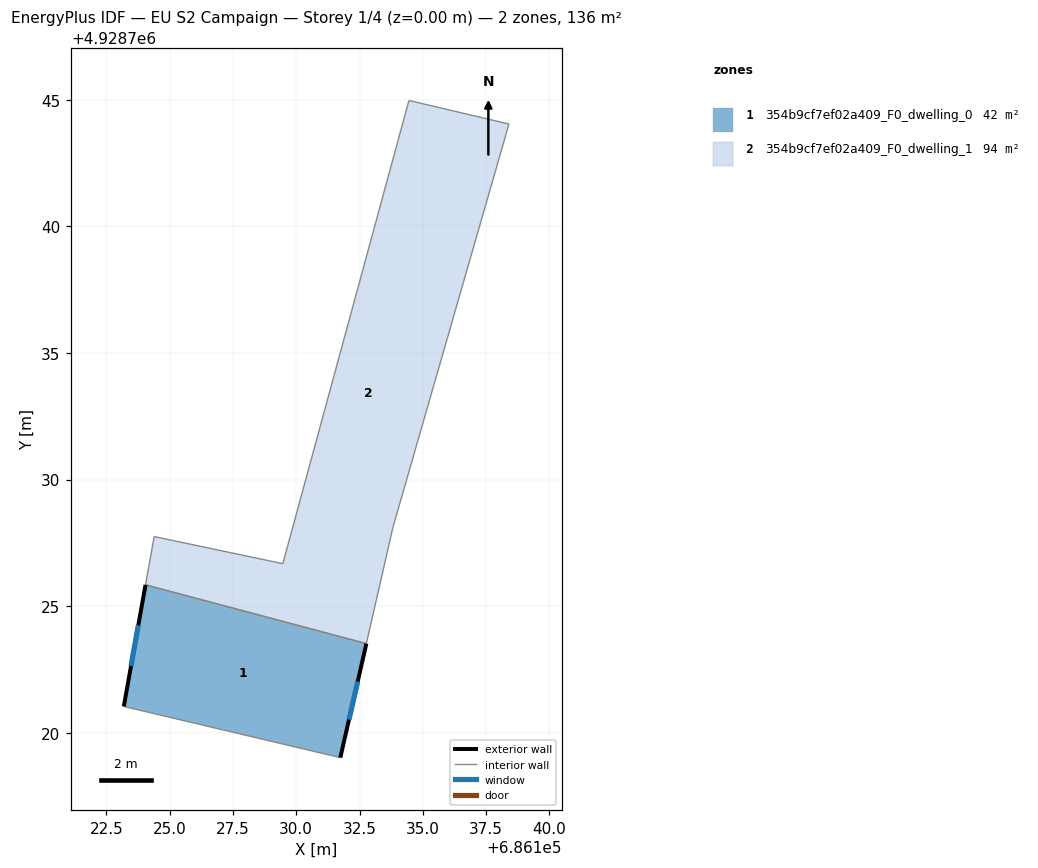
=== STOREY PLAN SPEC (per zone: floor XY polygon, exterior-wall plan segments, windows/doors) ===
zone 1: 354b9cf7ef02a409_F0_dwelling_0  (42.2 m²)
  floor: (686132.77, 4928723.53) (686131.74, 4928719.02) (686123.19, 4928721.04) (686124.05, 4928725.85)
  exterior wall: (686124.05, 4928725.85) – (686123.19, 4928721.04)  [4.9 m]
    window: (686123.76, 4928724.25) – (686123.48, 4928722.64)  [1.6 m²]
  exterior wall: (686131.74, 4928719.02) – (686132.77, 4928723.53)  [4.6 m]
    window: (686132.08, 4928720.52) – (686132.43, 4928722.02)  [1.5 m²]
  interior walls: 2
zone 2: 354b9cf7ef02a409_F0_dwelling_1  (94.0 m²)
  floor: (686138.40, 4928744.04) (686133.82, 4928728.12) (686132.77, 4928723.53) (686124.05, 4928725.85) (686124.39, 4928727.75) (686125.14, 4928727.59) (686129.47, 4928726.68) (686134.45, 4928744.97)
  interior walls: 8

=== DERIVED (storey summary) ===
Building: EU S2 Campaign
Storey: 1 of 4  (floor level z = 0.00 m)
Storey gross floor area: 136.2 m²
Zones on this storey: 2
  - 354b9cf7ef02a409_F0_dwelling_0: floor 42.2 m²; exterior wall 9.5 m (28.5 m²); 2 window(s) 3.2 m²; WWR 11.1%
  - 354b9cf7ef02a409_F0_dwelling_1: floor 94.0 m²
Zone adjacency (shared interzone walls):
  - 354b9cf7ef02a409_F0_dwelling_0 ↔ 354b9cf7ef02a409_F0_dwelling_1